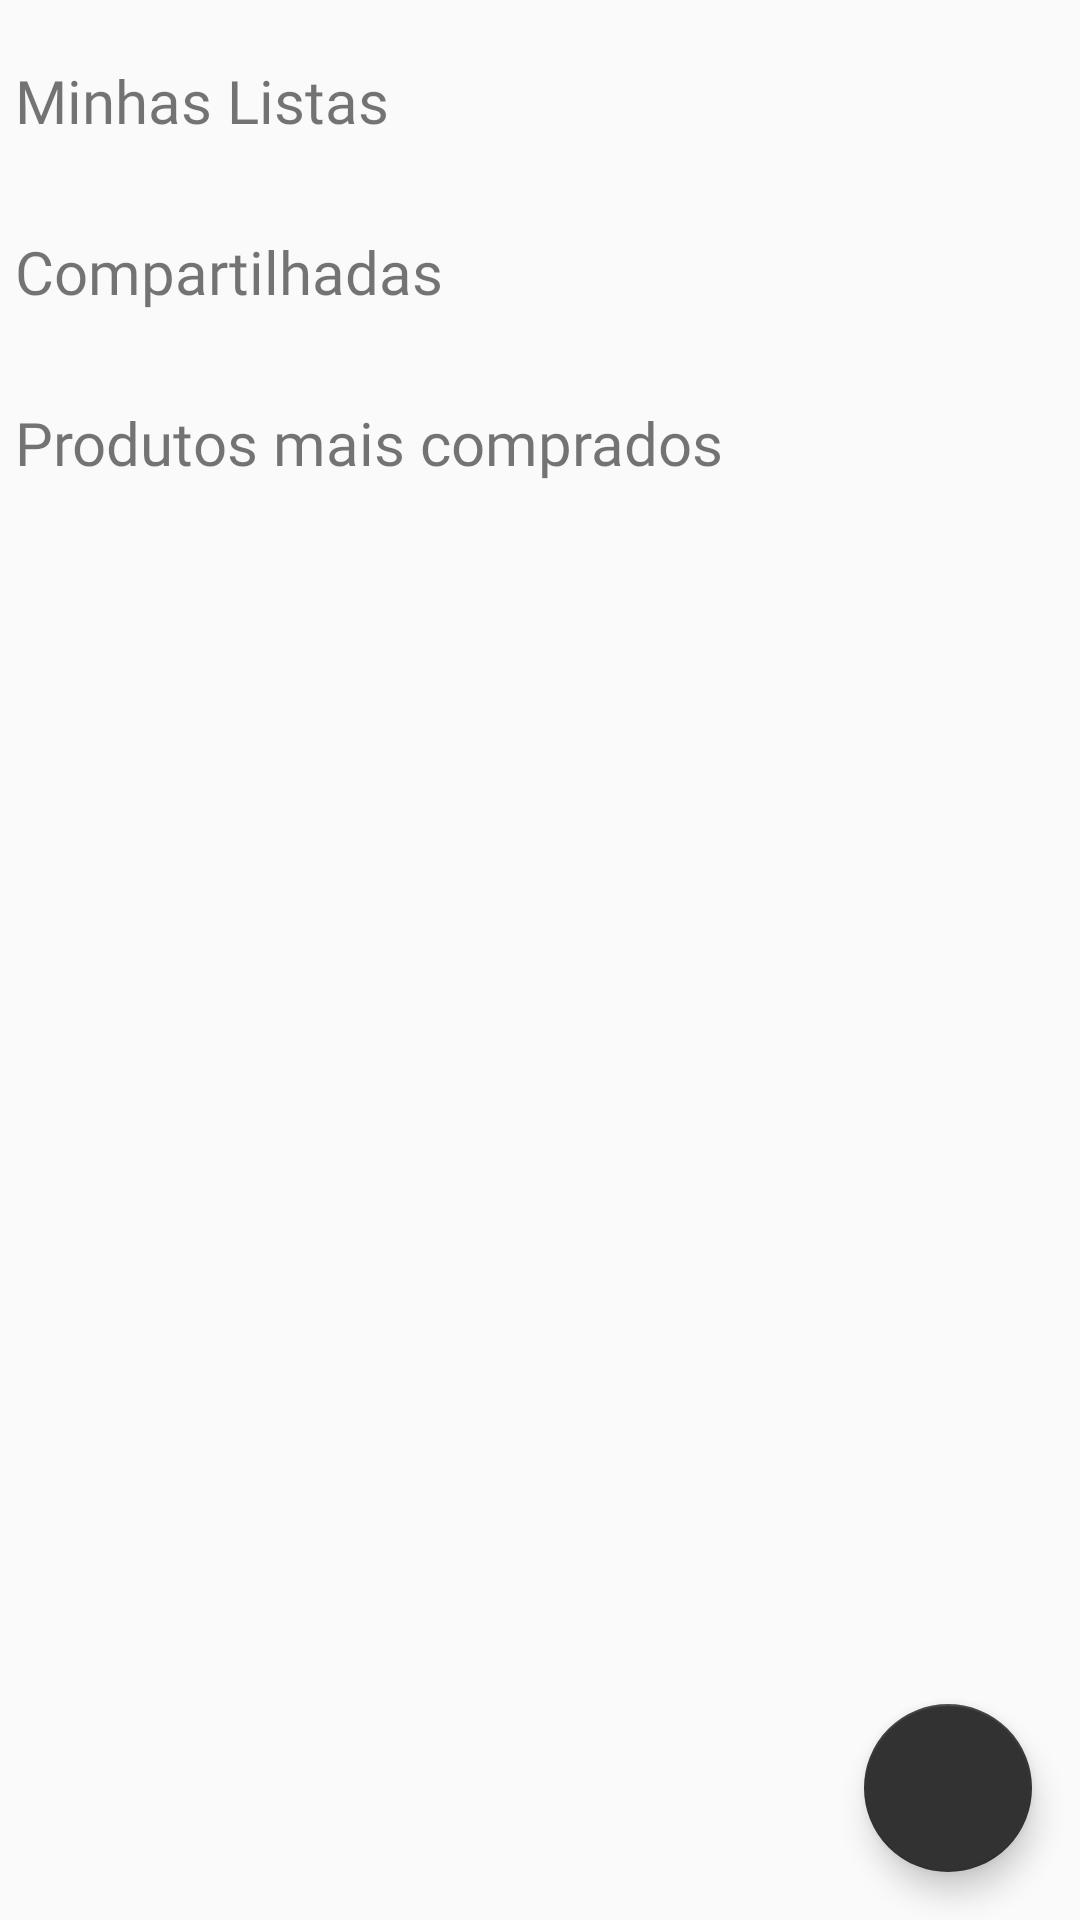

Android layout source for this screen:
<!-- AndroidManifest.xml: application theme AppTheme -->
<!-- res/layout/activity_lists.xml -->
<?xml version="1.0" encoding="utf-8"?>
<LinearLayout xmlns:android="http://schemas.android.com/apk/res/android"
    xmlns:app="http://schemas.android.com/apk/res-auto"
    xmlns:tools="http://schemas.android.com/tools"
    android:layout_width="match_parent"
    android:layout_height="match_parent"
    android:orientation="vertical"
    tools:context=".ListsActivity">

    <TextView
        android:layout_width="match_parent"
        android:layout_height="wrap_content"
        android:layout_marginLeft="5dp"
        android:layout_marginTop="20dp"
        android:fontFamily="@font/roboto_condensed_bold"
        android:text="Minhas Listas"
        android:textSize="20sp"></TextView>

    <androidx.recyclerview.widget.RecyclerView
        android:id="@+id/recyclerView_myList"
        android:layout_width="match_parent"
        android:layout_height="wrap_content"
        android:layout_marginLeft="5dp"
        android:layout_marginTop="10dp"
        android:orientation="horizontal"></androidx.recyclerview.widget.RecyclerView>

    <TextView
        android:layout_width="match_parent"
        android:layout_height="wrap_content"
        android:layout_marginLeft="5dp"
        android:layout_marginTop="20dp"
        android:fontFamily="@font/roboto_condensed_bold"
        android:text="Compartilhadas"
        android:textSize="20sp"></TextView>

    <androidx.recyclerview.widget.RecyclerView
        android:id="@+id/recyclerView_sharedList"
        android:layout_width="match_parent"
        android:layout_height="wrap_content"
        android:layout_marginLeft="5dp"
        android:layout_marginTop="10dp"
        android:orientation="horizontal"></androidx.recyclerview.widget.RecyclerView>

    <TextView
        android:layout_width="match_parent"
        android:layout_height="wrap_content"
        android:layout_marginLeft="5dp"
        android:layout_marginTop="20dp"
        android:fontFamily="@font/roboto_condensed_bold"
        android:text="Produtos mais comprados"
        android:textSize="20sp"></TextView>

    <FrameLayout
        android:layout_width="match_parent"
        android:layout_height="match_parent">

    <androidx.recyclerview.widget.RecyclerView
        android:id="@+id/recyclerView_products_most_used_products"
        android:layout_width="match_parent"
        android:layout_height="wrap_content"
        android:layout_marginLeft="5dp"
        android:layout_marginTop="10dp"
        android:orientation="horizontal"></androidx.recyclerview.widget.RecyclerView>



        <com.google.android.material.floatingactionbutton.FloatingActionButton
            android:id="@+id/floatingActionButton_new_list"
            android:layout_gravity="right|bottom"
            android:src="@drawable/ic_action_add"
            android:layout_width="wrap_content"
            android:layout_height="wrap_content" android:padding="5dp"
            android:layout_margin="16dp"></com.google.android.material.floatingactionbutton.FloatingActionButton>

    </FrameLayout>

</LinearLayout>
<!-- resources referenced by this layout -->
<resources>
  <style name="AppTheme" parent="Theme.AppCompat.Light">
          
          <item name="colorPrimary">@color/white</item>
          <item name="colorPrimaryDark">@color/white</item>
          <item name="colorAccent">@color/colorAccent</item>
      </style>
  <color name="white">#fafafa</color>
  <color name="colorAccent">@color/dark_gray</color>
  <color name="dark_gray">#323232</color>
</resources>
